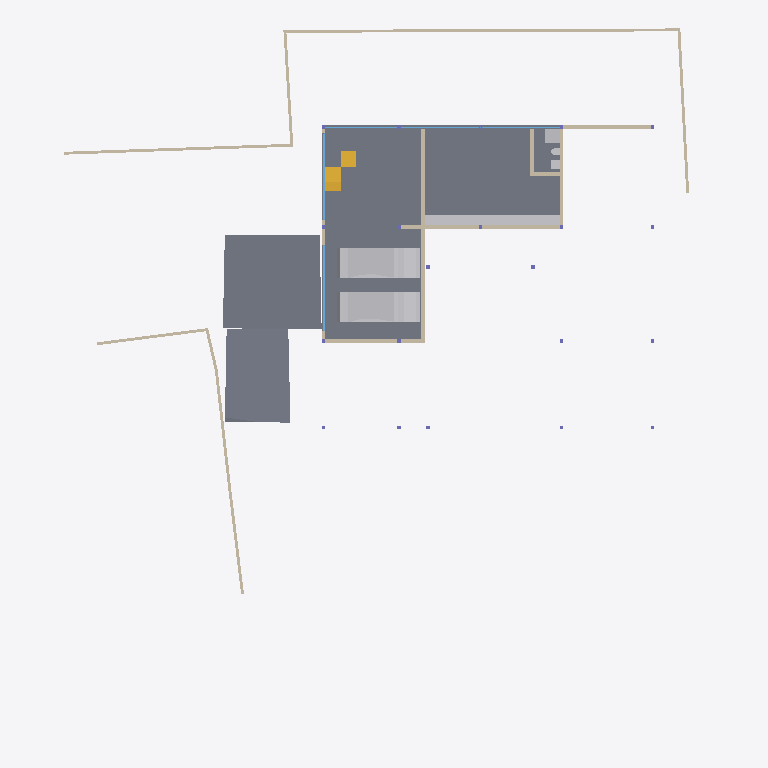
Plan cut of the same IFC building model at storey 'BF' (level -2.55 m, cut at -1.15 m), seen from above with north up, elements coloured by IFC class: 17 walls (beige), 6 other elements (light grey), 5 slabs (grey), 5 windows (light blue), 2 stair flights (yellow). Cut surfaces are drawn darker.
Extent 40.0 m × 44.4 m × 8.8 m (x, y, z). Storeys (5): BF at -2.55 m; 00 at 0.00 m; GF at 0.45 m; GF Lintel at 3.15 m; FF at 3.65 m. Elements (251): 63 IfcWall, 40 IfcBeam, 33 IfcWindow, 26 IfcFurniture, 21 IfcColumn, 19 IfcSlab, 16 IfcSanitaryTerminal, 10 IfcDoor, 6 IfcFurnishingElement, 4 IfcCovering, 4 IfcVehicle, 3 IfcElectricAppliance.

HEADER;
FILE_DESCRIPTION(('ViewDefinition [CoordinationView]'),'2;1');
FILE_NAME('Manilal.ifc','2025-01-16T20:31:44+05:30',(),(),'IfcOpenShell 0.8.0','Bonsai 0.8.0','');
FILE_SCHEMA(('IFC4X3'));
ENDSEC;
DATA;
#1480=IFCPROJECT('2TuuvCHJz54PsFPcraEbH$',$,'My Project',$,$,$,$,(#3,#128),#1481);
#3305=IFCSITE('0lpfVeOW52QfroqLYyHNY2',$,'My Site',$,$,#26,$,$,$,$,$,$,$,$);
#22021=IFCSITE('3bEIgyqTrDuwi1cEDDCOva',$,'Site',$,$,#22364,#22354,$,$,$,$,$,$,$);
#3313=IFCBUILDING('0MzaWOaS178x5FMqOflU3C',$,'My Building',$,$,#25,$,$,$,$,$,$);
#2081=IFCBUILDINGSTOREY('09kFoqoxrCvB1_fcEsMZsQ',$,'GF',$,$,#217,$,$,$,$);
#2986=IFCBUILDINGSTOREY('0zoFHJ9PnFW80M$mIVDQW3',$,'BF',$,$,#14477,$,$,$,$);
#17145=IFCBUILDINGSTOREY('0MckaoTknA3edZMUNhTyAK',$,'FF',$,$,#17254,$,$,$,$);
#20035=IFCBUILDINGSTOREY('3LpnsPikv4mRTBpfC3WQtx',$,'00',$,$,#20051,$,$,$,$);
#23582=IFCBUILDINGSTOREY('0DtUgpQ1b6nBmkLmvc_ehu',$,'GF Lintel',$,$,#23767,$,$,$,$);
#15655=IFCSLAB('3aSar1Jj9DLfSAmIm2knx1',$,'Slab',$,$,#16119,#15669,$,$);
#94438=IFCSLAB('2EraIgkGPAQP6d2WAmWu9T',$,'Slab',$,$,#94439,#94459,$,$);
#29381=IFCSLAB('30Y2A3Waj1_g7GRY9nwvu4',$,'Slab',$,$,#45978,#29392,$,$);
#29348=IFCSLAB('1A5GJs4GvBjeLaBLjkEViO',$,'Slab',$,$,#46131,#29359,$,$);
#19398=IFCVEHICLE('0rzGDxo0H1CRYsT$ARQpVS',$,'Vehicle',$,$,#93185,#19411,$,$);
#93186=IFCVEHICLE('09kCGSf$LDBwv0agp2PRhM',$,'Vehicle',$,$,#93409,#93199,$,$);
#94395=IFCFURNITURE('2vfnp1J551PeJOiRp0gRrd',$,'Furniture',$,$,#94437,#94407,$,$);
#28303=IFCWALL('27XUrfdFf8NB4WaAp9CQAl',$,'Wall',$,$,#28458,#28314,$,$);
#28186=IFCWALL('2UlyJbGOL47vem9W3W5T7b',$,'Wall',$,$,#29423,#28197,$,$);
#30905=IFCWALL('0J9S4Srlb1MOsgNvH90_Ni',$,'Wall',$,$,#30979,#30916,$,$);
#26216=IFCWALL('0OsEPs_bHDiuVXt9yc07Ua',$,'Wall',$,$,#28368,#26227,$,$);
#14810=IFCWALL('1YbjuILpv4AxLe7Ucp54z8',$,'Wall',$,$,#19458,#14821,$,$);
#51049=IFCSTAIRFLIGHT('0QDG9AXQX0PgjOZTZBSSJQ',$,'StairFlight',$,$,#81886,#51062,$,12,11,0.174999992052714,0.150000005960464,.STRAIGHT.);
#93952=IFCWALL('0srZx$a6XDDhaUTQK2q_Z6',$,'Wall',$,$,#94019,#93963,$,$);
#14894=IFCWALL('3LM7Pm6Iv8$Bf3kD16vEYX',$,'Wall',$,$,#15769,#14905,$,$);
#29782=IFCWALL('2UXKOmh1X4oPQ4IlYSUZ2f',$,'Wall',$,$,#58192,#29793,$,$);
#28224=IFCWALL('10RvTK_K97Xg3Zon6pJwxP',$,'Wall',$,$,#29428,#28235,$,$);
#27060=IFCWALL('10l$0x7lzBbBMMGF1qxI0s',$,'Wall',$,$,#27511,#27071,$,$);
#27353=IFCWALL('2Y2Bm57Cb8Exxz7st0aRUc',$,'Wall',$,$,#27521,#27364,$,$);
#26619=IFCWALL('0FMxrmeoPF7x0oR7G9$aVh',$,'Wall',$,$,#27506,#26630,$,$);
#15914=IFCWALL('3tDJ76NTfCAufcXES8CpBj',$,'Wall',$,$,#58948,#15920,$,$);
#31084=IFCSLAB('2mJ_WBIbT6SAfJpED8Xgcm',$,'Slab',$,$,#81881,#31095,$,$);
#90632=IFCSTAIRFLIGHT('1sEo_XwtX0kBIaht49MRo0',$,'StairFlight',$,$,#90870,#90664,$,3,2,0.133333335320155,0.25,.STRAIGHT.);
#94098=IFCSANITARYTERMINAL('2GoFTjYOrAPA571VNh_yOb',$,'SanitaryTerminal',$,$,#94381,#94129,$,$);
#94216=IFCWALL('3MYNLO0YbBEBK4NTBTPS6V',$,'Wall',$,$,#94340,#94227,$,$);
#22513=IFCWINDOW('3pTf05FfDFueY39LujETLW',$,'Window',$,$,#49950,#45273,$,2.79999995231628,5.40000009536743,$,$,$);
#18623=IFCWINDOW('0ge9G9fGz6TwGxq3OxN388',$,'Window.013',$,$,#49965,#44702,'DB',2.79999995231628,5.40000009536743,$,$,$);
#27098=IFCWALL('2qQNxnpy98iB6JMyhLi2FK',$,'Wall',$,$,#27516,#27109,$,$);
#94278=IFCWALL('3gMia$$xn0kPMCm6dqLabU',$,'Wall',$,$,#94358,#94289,$,$);
#94177=IFCSANITARYTERMINAL('3U1S4YgSv2bATsqyIfpscE',$,'SanitaryTerminal',$,$,#94386,#94208,$,$);
#58779=IFCWINDOW('1e850nokzFqQGcrDQ$Ugfc',$,'Window',$,$,#58963,#58860,$,2.79999995231628,4.5,$,$,$);
#58443=IFCWINDOW('39L6PfhTzFTxZV7roGqNIS',$,'Window',$,$,#58953,#58897,$,2.79999995231628,5.40000009536743,$,$,$);
#14729=IFCWALL('2kOOzhf3b4QORblHJUR6b5',$,'Wall',$,$,#29446,#14740,$,$);
#58705=IFCWINDOW('372DwnnYD3TxbXeTvTLPDH',$,'Window',$,$,#58958,#58736,$,2.79999995231628,4.5,$,$,$);
#94059=IFCSANITARYTERMINAL('26hsVniF59Sf55pwLrvsty',$,'SanitaryTerminal',$,$,#94376,#94090,$,$);
ENDSEC;
